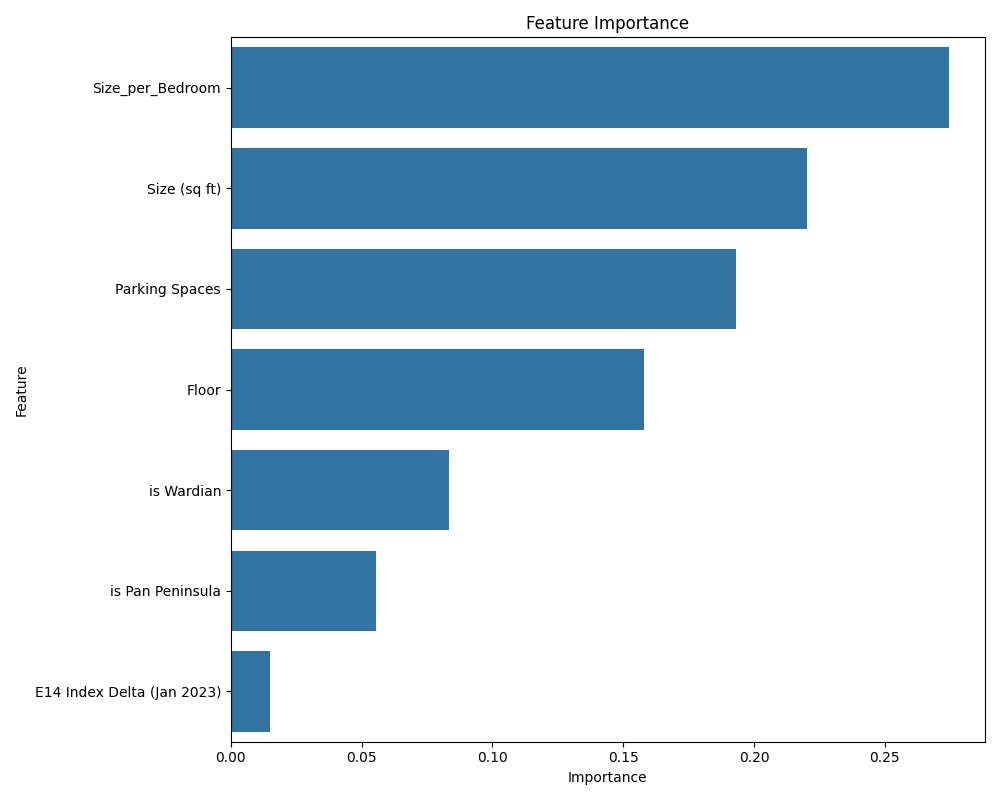

Values plotted in this chart, from the file beside it:
feature, importance
Size_per_Bedroom, 0.2746
Size (sq ft), 0.2201
Parking Spaces, 0.1932
Floor, 0.158
is Wardian, 0.08343
is Pan Peninsula, 0.05553
E14 Index Delta (Jan 2023), 0.01512
